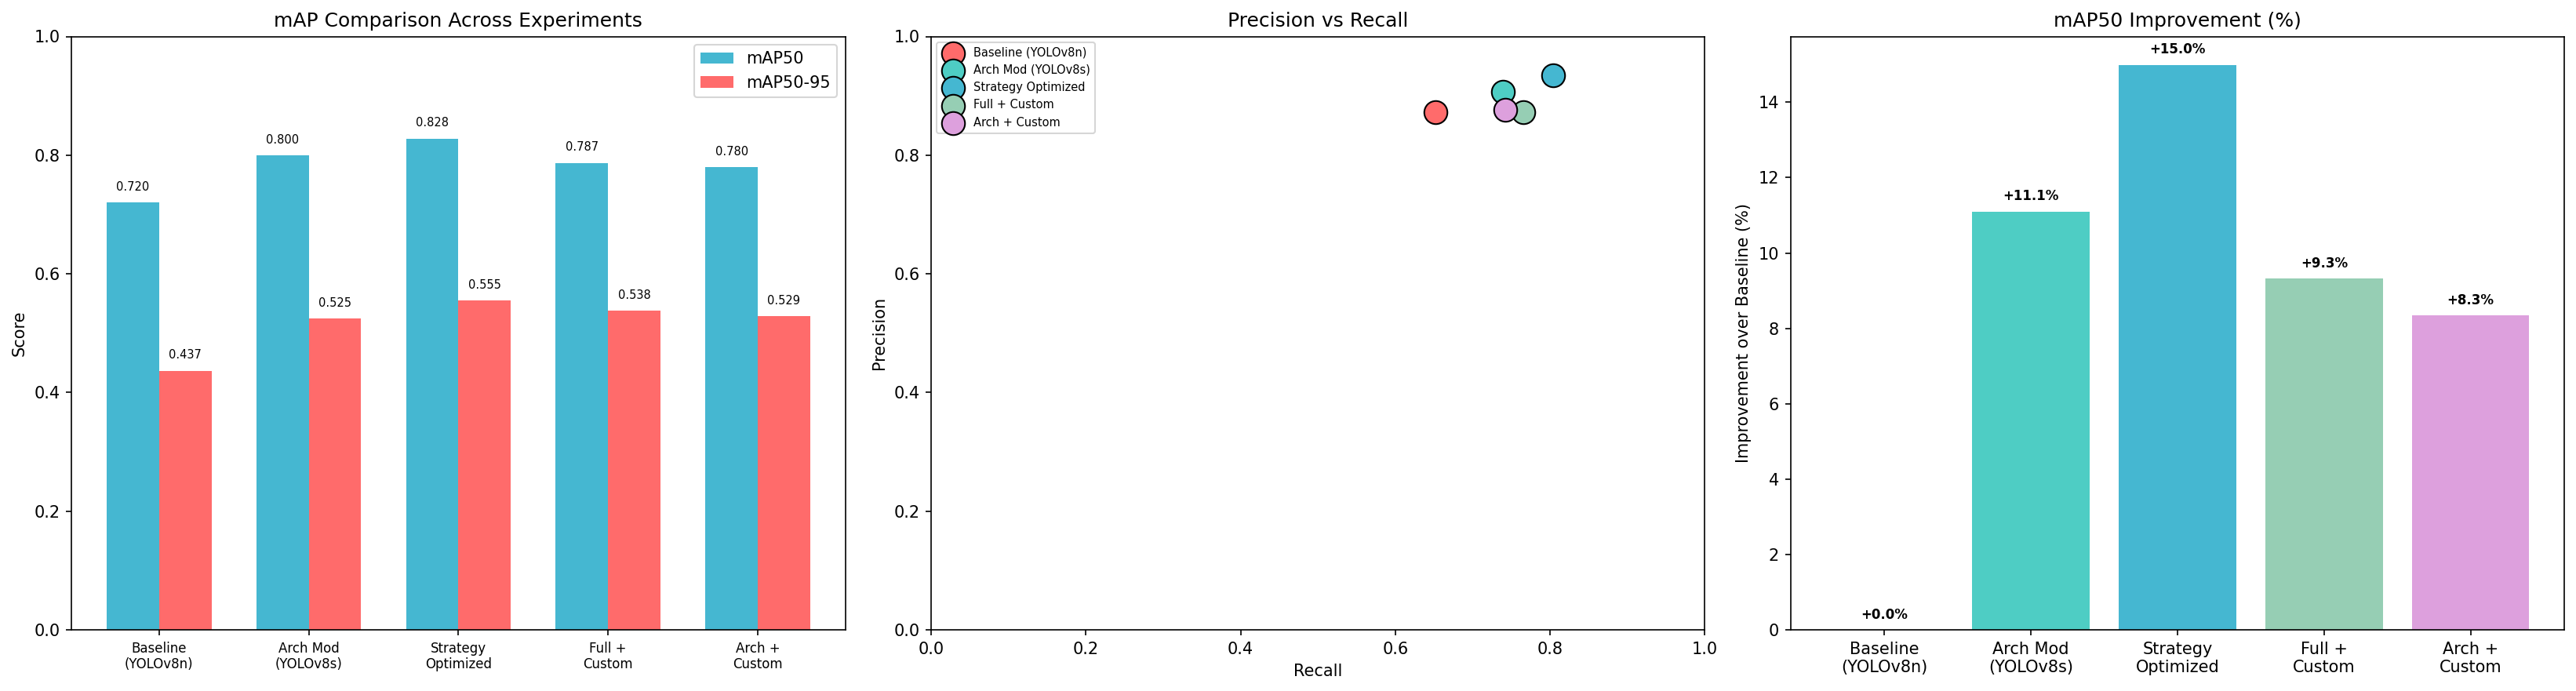

The file beside this chart, header and first rows:
Experiment, mAP50, mAP50-95, Precision, Recall
1. Baseline (YOLOv8n), 0.72, 0.4369, 0.8725, 0.652
2. Architecture (YOLOv8s), 0.8, 0.5248, 0.9067, 0.7389
3. Strategy Optimized, 0.828, 0.5548, 0.9345, 0.8035
4. Full + Custom Data, 0.7872, 0.5378, 0.8718, 0.7655
5. Arch + Custom (no strategy), 0.7801, 0.5286, 0.8767, 0.7422
